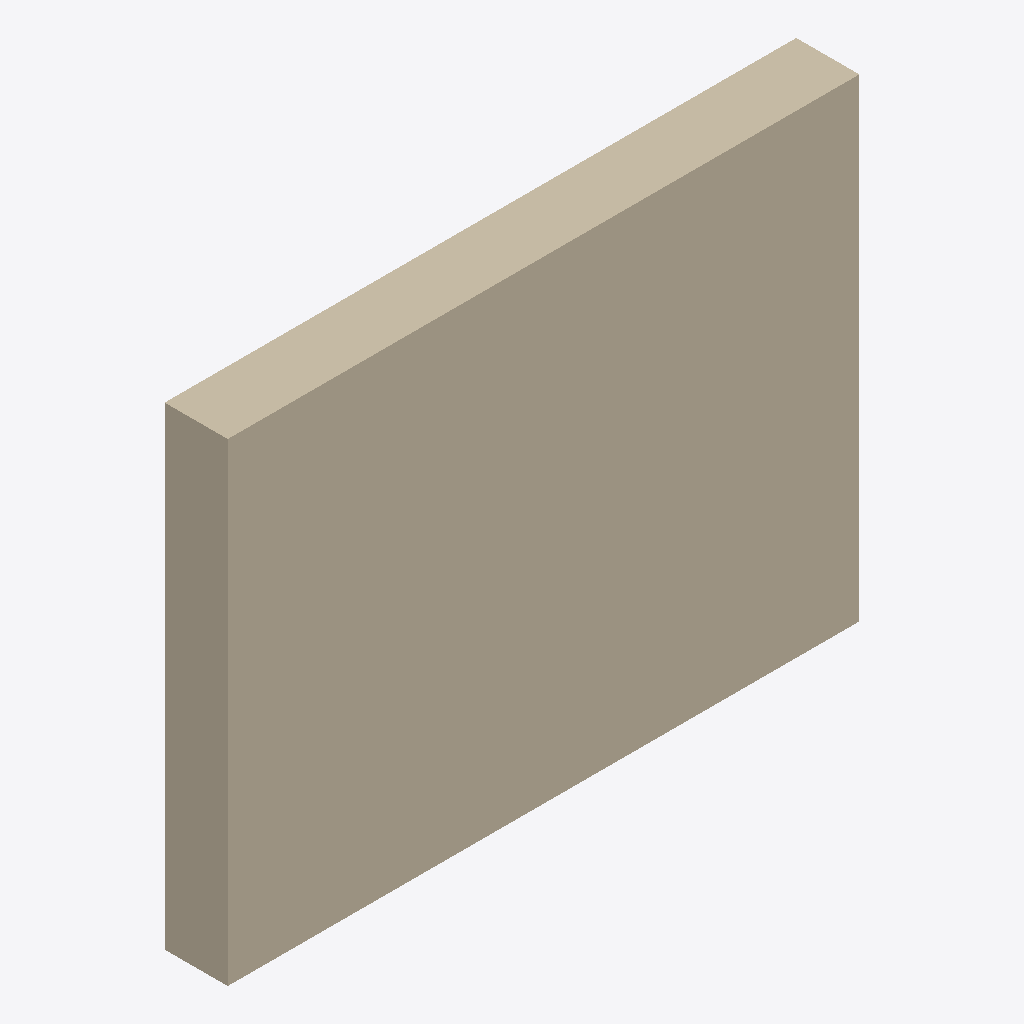
Isometric view of an IFC building model (IFC-SPF (STEP), schema IFC2X3, length unit millimetre), seen from the south-west, elements coloured by IFC class: 1 wall (beige).
Extent 4.0 m × 0.4 m × 3.0 m (x, y, z). Elements (1): 1 IfcWall.

HEADER;
FILE_DESCRIPTION(('ViewDefinition [CoordinationView]'),'2;1');
FILE_NAME('','2026-09-14T13:21:13',(''),(''),'IfcOpenShell 0.8.5-1c5b825','IfcOpenShell 0.8.5-1c5b825','');
FILE_SCHEMA(('IFC2X3'));
ENDSEC;
DATA;
#12=IFCPROJECT('0GN$jjbGH009lg6KZRyxBL',#11,'Port fixture',$,$,$,$,(#3),#6);
#29=IFCWALL('0oaaUm0mf4DR3Hhn0Dthq7',#11,'Declared editable fixture host',$,$,#17,#28,$);
ENDSEC;
